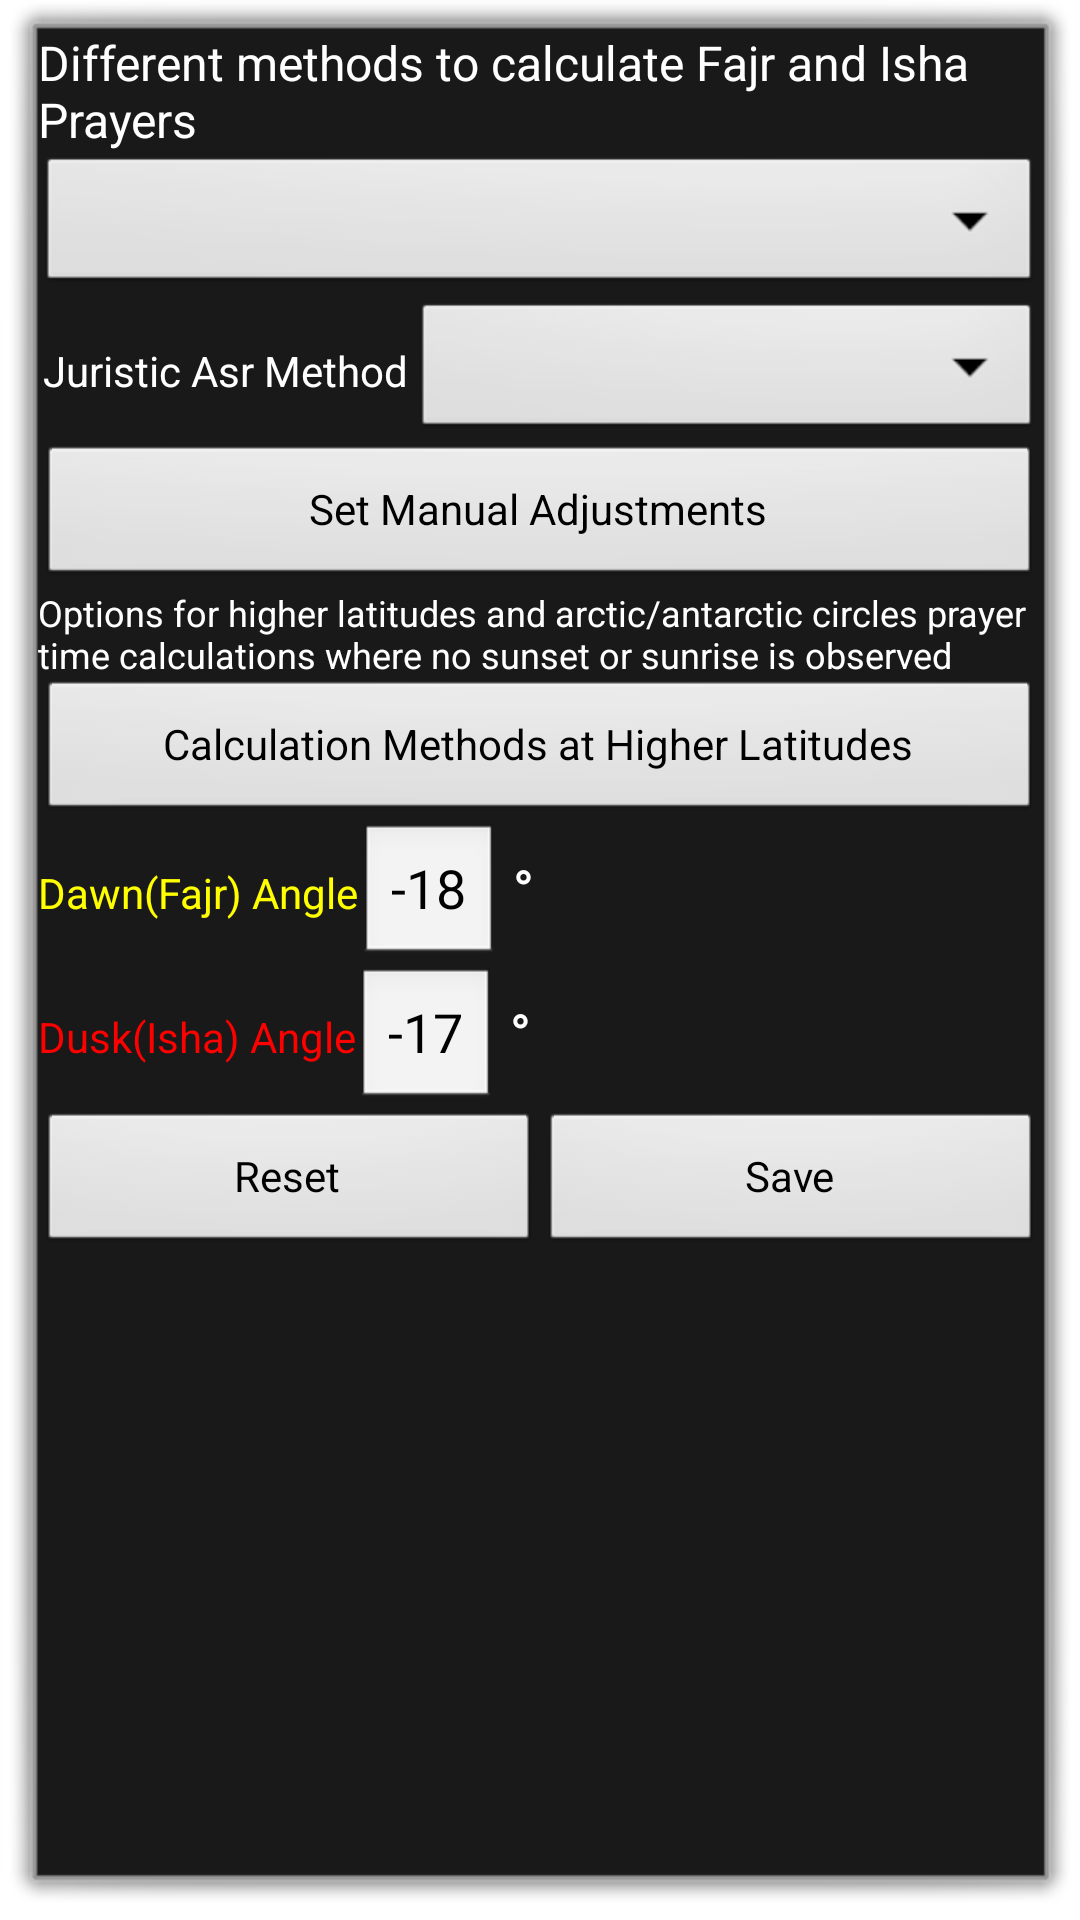

Produce the Android XML layout that renders to this screen, including the resource entries it uses.
<!-- AndroidManifest.xml: application theme DialogTheme -->
<!-- res/layout/calculation_method.xml -->
<?xml version="1.0" encoding="utf-8"?>

<ScrollView xmlns:android="http://schemas.android.com/apk/res/android"
    android:layout_width="fill_parent"
    android:layout_height="fill_parent" >

    <LinearLayout
        android:layout_width="fill_parent"
        android:layout_height="wrap_content"
        android:orientation="vertical" >

        <LinearLayout
            android:layout_width="fill_parent"
            android:layout_height="fill_parent"
            android:orientation="vertical" >

            <TextView
                android:layout_width="wrap_content"
                android:layout_height="wrap_content"
                android:gravity="fill_vertical"
                android:text="@string/calculation_desc"
                android:textSize="16sp" />

            <Spinner
                android:id="@+id/calculation_methods"
                android:layout_width="fill_parent"
                android:layout_height="wrap_content"
                android:drawSelectorOnTop="true" />

            <LinearLayout
                android:layout_width="fill_parent"
                android:layout_height="wrap_content"
                android:orientation="horizontal" >

                <LinearLayout
                    style="@style/labelColumn"
                    android:layout_width="wrap_content"
                    android:layout_height="fill_parent"
                    android:orientation="vertical" >

                    <TextView
                        android:layout_width="wrap_content"
                        android:layout_height="0dp"
                        android:layout_weight="1"
                        android:gravity="fill_vertical"
                        android:text="@string/asr_method" />
                </LinearLayout>

                <LinearLayout
                    android:layout_width="fill_parent"
                    android:layout_height="wrap_content"
                    android:orientation="vertical" >

                    <Spinner
                        android:id="@+id/asr_method"
                        android:layout_width="fill_parent"
                        android:layout_height="wrap_content"
                        android:drawSelectorOnTop="true" />
                </LinearLayout>
            </LinearLayout>

            <Button
                android:id="@+id/set_adjustments"
                android:layout_width="fill_parent"
                android:layout_height="wrap_content"
                android:text="@string/set_adjustments" />

            <TextView
                android:layout_width="wrap_content"
                android:layout_height="wrap_content"
                android:gravity="fill_vertical"
                android:text="@string/calculation_at_higher_lat_desc"
                android:textColor="@color/text_color"
                android:textSize="12sp" />

            <Button
                android:id="@+id/set_higher_latitudes"
                android:layout_width="fill_parent"
                android:layout_height="wrap_content"
                android:text="@string/calculation_at_higher_lat" />

            <LinearLayout
                android:layout_width="fill_parent"
                android:layout_height="wrap_content"
                android:orientation="horizontal" >

                <TextView
                    android:layout_width="wrap_content"
                    android:layout_height="wrap_content"
                    android:text="@string/dawn_angle"
                    android:textColor="@color/yellow_color" />

                <EditText
                    android:id="@+id/dawn_angle"
                    android:layout_width="wrap_content"
                    android:layout_height="wrap_content"
                    android:enabled="true"
                    android:inputType="number|numberSigned|numberDecimal"
                    android:text="-18" />

                <TextView
                    android:layout_width="wrap_content"
                    android:layout_height="wrap_content"
                    android:padding="5dp"
                    android:text="°"
                    android:textSize="18sp"
                    android:textStyle="bold"
                    android:typeface="normal" />
            </LinearLayout>

            <LinearLayout
                android:layout_width="fill_parent"
                android:layout_height="wrap_content"
                android:orientation="horizontal" >

                <TextView
                    android:layout_width="wrap_content"
                    android:layout_height="wrap_content"
                    android:text="@string/dusk_angle"
                    android:textColor="@color/redblack_color" />

                <EditText
                    android:id="@+id/dusk_angle"
                    android:layout_width="wrap_content"
                    android:layout_height="wrap_content"
                    android:inputType="numberDecimal"
                    android:text="-17" />

                <TextView
                    android:layout_width="wrap_content"
                    android:layout_height="wrap_content"
                    android:padding="5dp"
                    android:text="°"
                    android:textSize="18sp"
                    android:textStyle="bold"
                    android:typeface="normal" />
            </LinearLayout>
        </LinearLayout>

        <include layout="@layout/buttons_save_reset" />
    </LinearLayout>

</ScrollView>
<!-- res/layout/buttons_save_reset.xml (included above) -->
<?xml version="1.0" encoding="utf-8"?>

<LinearLayout xmlns:android="http://schemas.android.com/apk/res/android"
	android:orientation="horizontal" android:layout_height="wrap_content"
	android:layout_width="fill_parent">
	<Button android:id="@+id/reset_settings"
		android:text="@string/reset" android:layout_width="0px"
		android:layout_weight="1" android:layout_height="fill_parent" />
	<Button android:id="@+id/save_settings"
		android:text="@string/save" android:layout_width="0px"
		android:layout_weight="1" android:layout_height="fill_parent" />
</LinearLayout>
<!-- resources referenced by this layout -->
<resources>
  <color name="redblack_color">#FF0000</color>
  <color name="text_color">#FFFFFF</color>
  <color name="yellow_color">#FFFF00</color>
  <string name="asr_method">Juristic Asr Method</string>
  <string name="calculation_at_higher_lat">Calculation Methods at Higher Latitudes</string>
  <string name="calculation_at_higher_lat_desc">Options for higher latitudes and arctic/antarctic circles 
            prayer time calculations where no sunset or sunrise is observed</string>
  <string name="calculation_desc">Different methods to calculate Fajr and Isha Prayers</string>
  <string name="dawn_angle">Dawn(Fajr) Angle</string>
  <string name="dusk_angle">Dusk(Isha) Angle</string>
  <string name="reset">Reset</string>
  <string name="save">Save</string>
  <string name="set_adjustments">Set Manual Adjustments</string>
  <style name="labelColumn" parent="@android:style/Widget.TextView">
          <item name="android:minWidth">100px</item>
          <item name="android:paddingRight">5px</item>
          <item name="android:paddingLeft">5px</item>
      </style>
  <style name="DialogTheme" parent="android:Theme.Dialog">
  		<item name="android:listViewStyle">@style/listViewStyle</item>
  		<item name="android:textViewStyle">@style/textViewStyle</item>
  	</style>
  <style name="listViewStyle" parent="@android:style/Widget.ListView">
          <item name="android:cacheColorHint">@android:color/transparent</item>
  	</style>
  <style name="textViewStyle" parent="@android:style/Widget.TextView">
          <item name="android:textAppearance">@style/textAppearance</item>
      </style>
  <style name="textAppearance" parent="@android:style/TextAppearance">
          <item name="android:textColor">@android:color/white</item>
          <item name="android:textSize">14dip</item>
      </style>
</resources>
